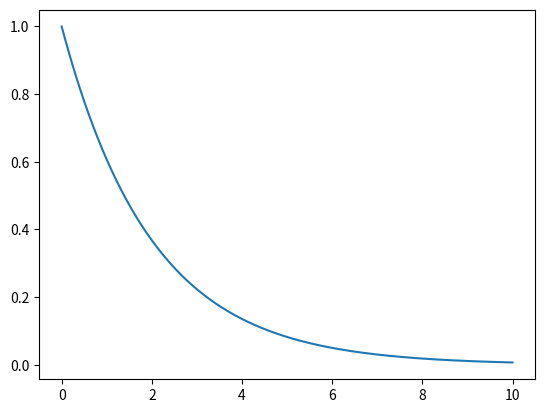

This figure's Python source:
import numpy as np
import matplotlib.pyplot as plt

def RK4(I,dt,T,a):
    Nt = int(T/dt)
    T = Nt*dt
    t = np.linspace(0,T,Nt+1)
    y = np.zeros(Nt+1)
    y[0] = I
    for n in range(0,Nt):
        k0 = -a*y[n]
        k1 = -a*(y[n] + 0.5*dt*k0)
        k2 = -a*(y[n] + 0.5*dt*k1)
        k3 = -a*(y[n] +dt*k2)

        y[n+1] = y[n] + dt*((1/6)*k0 + (1/3)*(k1+k2) + (1/6)*k3)

    return y,t

I = 1
T = 10
dt = 0.01
a = 0.5
y,t = RK4(I,dt,T,a)


plt.plot(t,y)
plt.show()